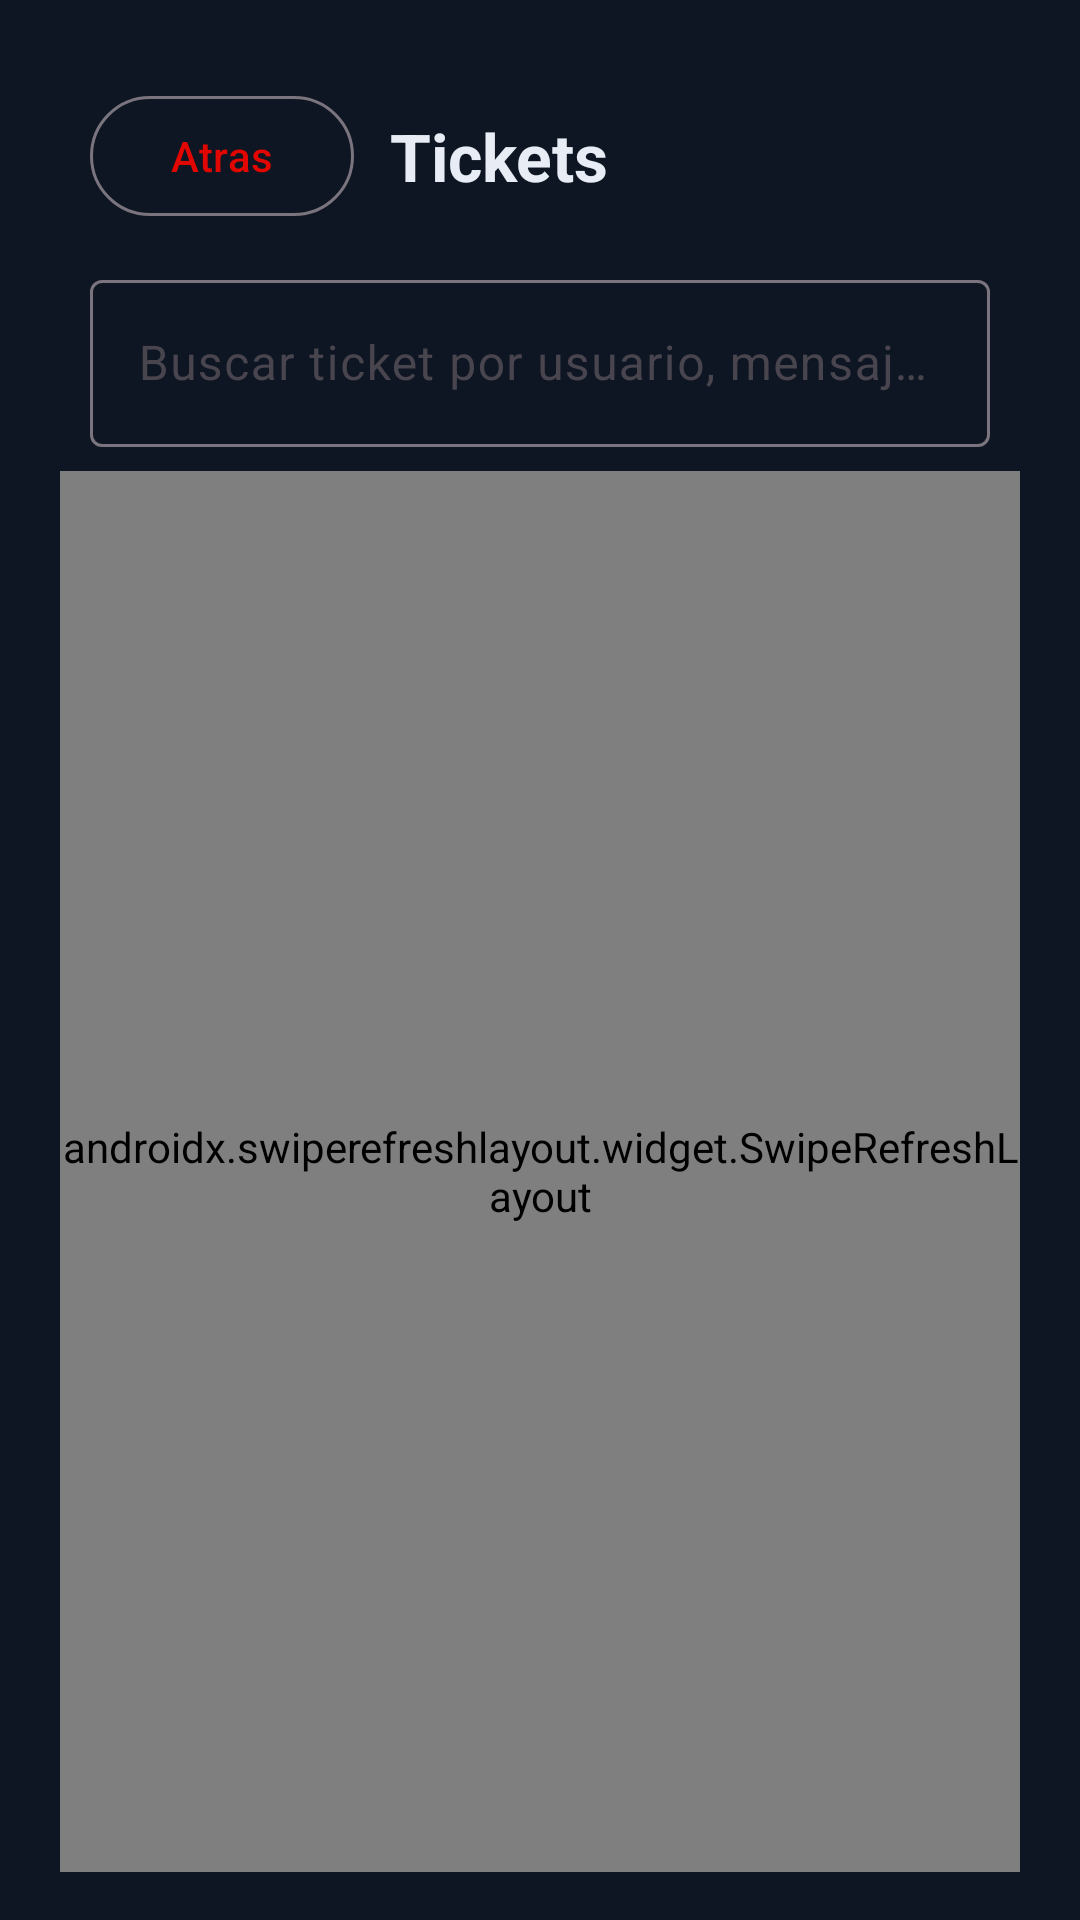

Here is an Android app screen rendered from its layout file. Give the layout XML and the strings, colors and styles it references.
<!-- AndroidManifest.xml: application theme Theme.WebAppAdmin -->
<!-- res/layout/fragment_tickets.xml -->
<?xml version="1.0" encoding="utf-8"?>
<LinearLayout xmlns:android="http://schemas.android.com/apk/res/android"
    android:layout_width="match_parent"
    android:layout_height="match_parent"
    android:background="@color/brand_background"
    android:fitsSystemWindows="true"
    android:orientation="vertical"
    android:paddingStart="20dp"
    android:paddingEnd="20dp"
    android:paddingBottom="16dp"
    android:paddingTop="28dp">

    <LinearLayout
        android:layout_width="match_parent"
        android:layout_height="wrap_content"
        android:layout_marginStart="10dp"
        android:layout_marginEnd="10dp"
        android:gravity="center_vertical"
        android:orientation="horizontal">

        <com.google.android.material.button.MaterialButton
            android:id="@+id/btnBack"
            style="@style/Widget.Material3.Button.OutlinedButton"
            android:layout_width="wrap_content"
            android:layout_height="wrap_content"
            android:text="Atras" />

        <TextView
            android:layout_width="0dp"
            android:layout_height="wrap_content"
            android:layout_marginStart="12dp"
            android:layout_weight="1"
            android:text="Tickets"
            android:textColor="@color/brand_on_background"
            android:textSize="22sp"
            android:textStyle="bold" />
    </LinearLayout>

    <com.google.android.material.textfield.TextInputLayout
        android:layout_width="match_parent"
        android:layout_height="wrap_content"
        android:layout_marginStart="10dp"
        android:layout_marginEnd="10dp"
        android:layout_marginTop="12dp">

        <com.google.android.material.textfield.TextInputEditText
            android:id="@+id/etSearch"
            android:layout_width="match_parent"
            android:layout_height="wrap_content"
            android:hint="Buscar ticket por usuario, mensaje o estado"
            android:inputType="text" />
    </com.google.android.material.textfield.TextInputLayout>

    <TextView
        android:id="@+id/tvError"
        android:layout_width="match_parent"
        android:layout_height="wrap_content"
        android:layout_marginTop="8dp"
        android:textColor="#B3261E"
        android:visibility="gone" />

    <TextView
        android:id="@+id/tvSuccess"
        android:layout_width="match_parent"
        android:layout_height="wrap_content"
        android:layout_marginTop="8dp"
        android:textColor="#2E7D32"
        android:visibility="gone" />

    <ProgressBar
        android:id="@+id/progressBar"
        android:layout_width="wrap_content"
        android:layout_height="wrap_content"
        android:layout_gravity="center_horizontal"
        android:layout_marginTop="8dp"
        android:visibility="gone" />

    <androidx.swiperefreshlayout.widget.SwipeRefreshLayout
        android:id="@+id/swipeRefresh"
        android:layout_width="match_parent"
        android:layout_height="0dp"
        android:layout_marginTop="8dp"
        android:layout_weight="1">
        <FrameLayout
            android:layout_width="match_parent"
            android:layout_height="match_parent">

            <androidx.recyclerview.widget.RecyclerView
                android:id="@+id/recyclerTickets"
                android:layout_width="match_parent"
                android:layout_height="match_parent" />

            <TextView
                android:id="@+id/tvEmpty"
                android:layout_width="wrap_content"
                android:layout_height="wrap_content"
                android:layout_gravity="center"
                android:text="No hay tickets disponibles"
                android:textColor="#8FA0BA"
                android:visibility="gone" />
        </FrameLayout>
    </androidx.swiperefreshlayout.widget.SwipeRefreshLayout>

</LinearLayout>
<!-- resources referenced by this layout -->
<resources>
  <color name="brand_background">#0F1623</color>
  <color name="brand_on_background">#E8EDF5</color>
  <style name="Theme.WebAppAdmin" parent="Theme.Material3.DayNight.NoActionBar">
          <item name="colorPrimary">@color/brand_primary</item>
          <item name="colorOnPrimary">@color/brand_on_primary</item>
          <item name="colorPrimaryContainer">@color/brand_primary_dark</item>
          <item name="colorSecondary">@color/brand_primary</item>
          <item name="android:windowBackground">@color/brand_background</item>
          <item name="colorSurface">@color/brand_surface</item>
          <item name="colorOnSurface">@color/brand_on_background</item>
          <item name="android:statusBarColor" tools:targetApi="l">@android:color/transparent</item>
      </style>
  <color name="brand_primary">#E10600</color>
  <color name="brand_on_primary">#FFFFFF</color>
  <color name="brand_primary_dark">#9A0400</color>
  <color name="brand_surface">#151E2E</color>
</resources>
